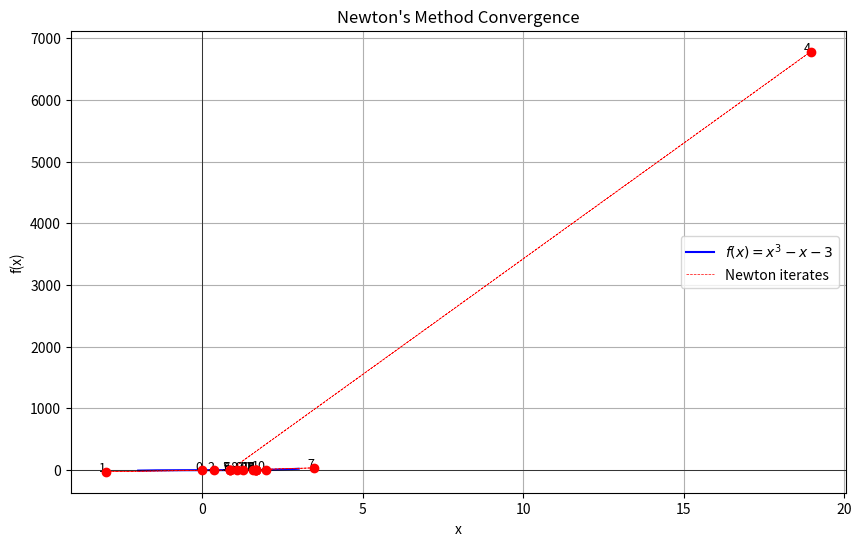

Reproduce this figure in Python.
import numpy as np
import matplotlib.pyplot as plt

# Define the function f(x)
def f(x):
    return x**3 - x - 3

# Define the derivative of the function f'(x)
def f_prime(x):
    return 3*x**2 - 1

def f_prime_approximated(x, xold):
    return (f(x) - f(xold)) / (x -xold)

# Implement Newton's method with convergence tracking
def newton_method(f, f_prime, initial_guess, tolerance=1e-7, max_iterations=1000):
    x = initial_guess
    x_values = [x]  # List to store x values for plotting
    for i in range(max_iterations):
        fx = f(x)
        if i <= 0:
            fpx = f_prime(x)
        else:
            fpx = f_prime_approximated(x, xold)
        if fpx == 0:
            print("Zero derivative. No solution found.")
            return None, x_values
        x_new = x - fx / fpx
        x_values.append(x_new)
        if abs(x_new - x) < tolerance:
            return x_new, x_values
        xold = x
        x = x_new

    print("Exceeded maximum iterations. No solution found.")
    return None, x_values

# Parameters for Newton's method
initial_guess = 0.0
tolerance = 1e-7
max_iterations = 1000

# Find the root using Newton's method
root, x_values = newton_method(f, f_prime, initial_guess, tolerance, max_iterations)

# Plot the function f(x)
x = np.linspace(-2, 3, 400)
y = f(x)

plt.figure(figsize=(10, 6))
plt.plot(x, y, label='$f(x) = x^3 - x - 3$', color='blue')
plt.axhline(0, color='black', linewidth=0.5)
plt.axvline(0, color='black', linewidth=0.5)

# Plot Newton iterates and annotate with iteration numbers
for i, xi in enumerate(x_values):
    plt.scatter(xi, f(xi), color='red', zorder=5)
    plt.text(xi, f(xi), f'{i}', fontsize=9, ha='right')

plt.plot(x_values, [f(xi) for xi in x_values], color='red', linestyle='--', linewidth=0.5, label='Newton iterates')
plt.xlabel('x')
plt.ylabel('f(x)')
plt.title('Newton\'s Method Convergence')
plt.legend()
plt.grid(True)
plt.show()

if root is not None:
    print(f"The root found is: {root}")
    print(f"f({root}) = {f(root)}")
else:
    print("No root found.")
